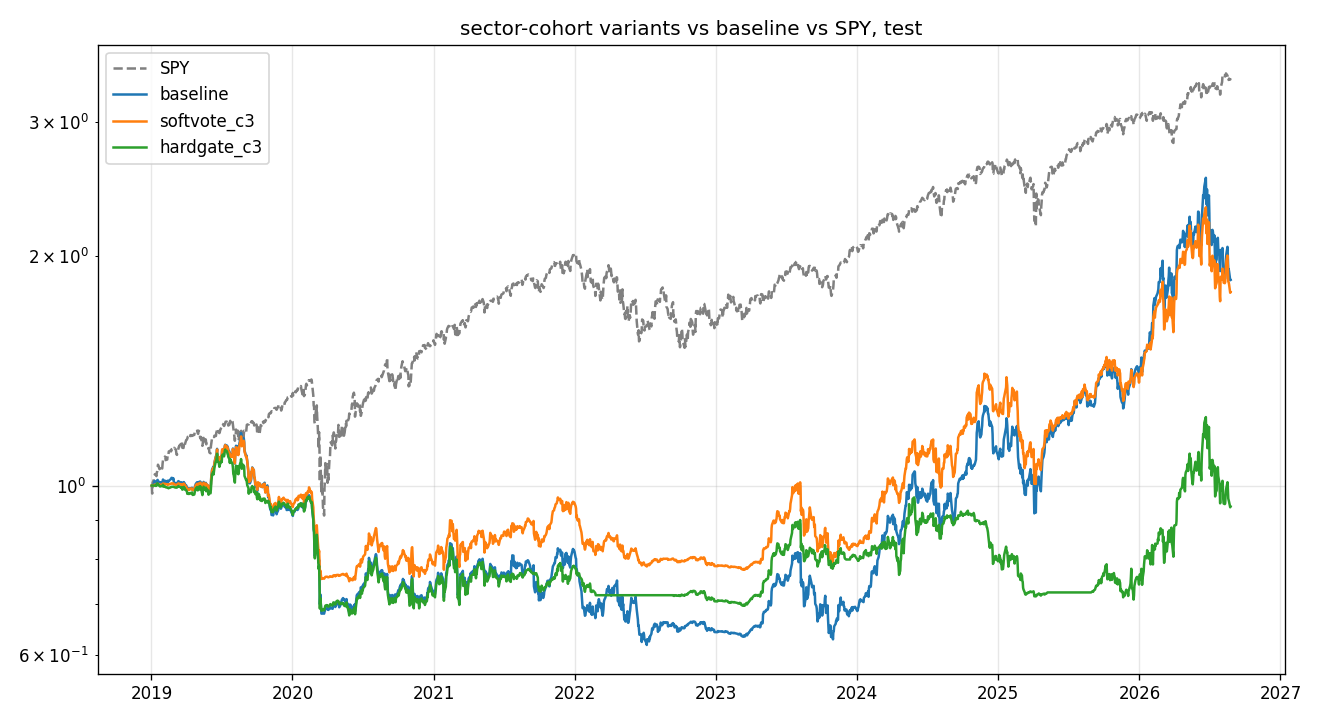

The data file committed next to this chart (first rows):
, total_return, ann_return, max_drawdown, n_trades, win_rate, avg_winner, avg_loser, avg_trade, t_stat, avg_invested
baseline, 0.8616, 0.08489, -0.473, 244.0, 0.3443, 0.3121, -0.1043, 0.03906, 1.865, 0.7551
softvote_c3, 0.7949, 0.07972, -0.3545, 260.0, 0.35, 0.3077, -0.102, 0.04137, 2.103, 0.6386
hardgate_c3, -0.06142, -0.008276, -0.3941, 201.0, 0.3234, 0.2207, -0.09938, 0.004119, 0.2402, 0.5239
